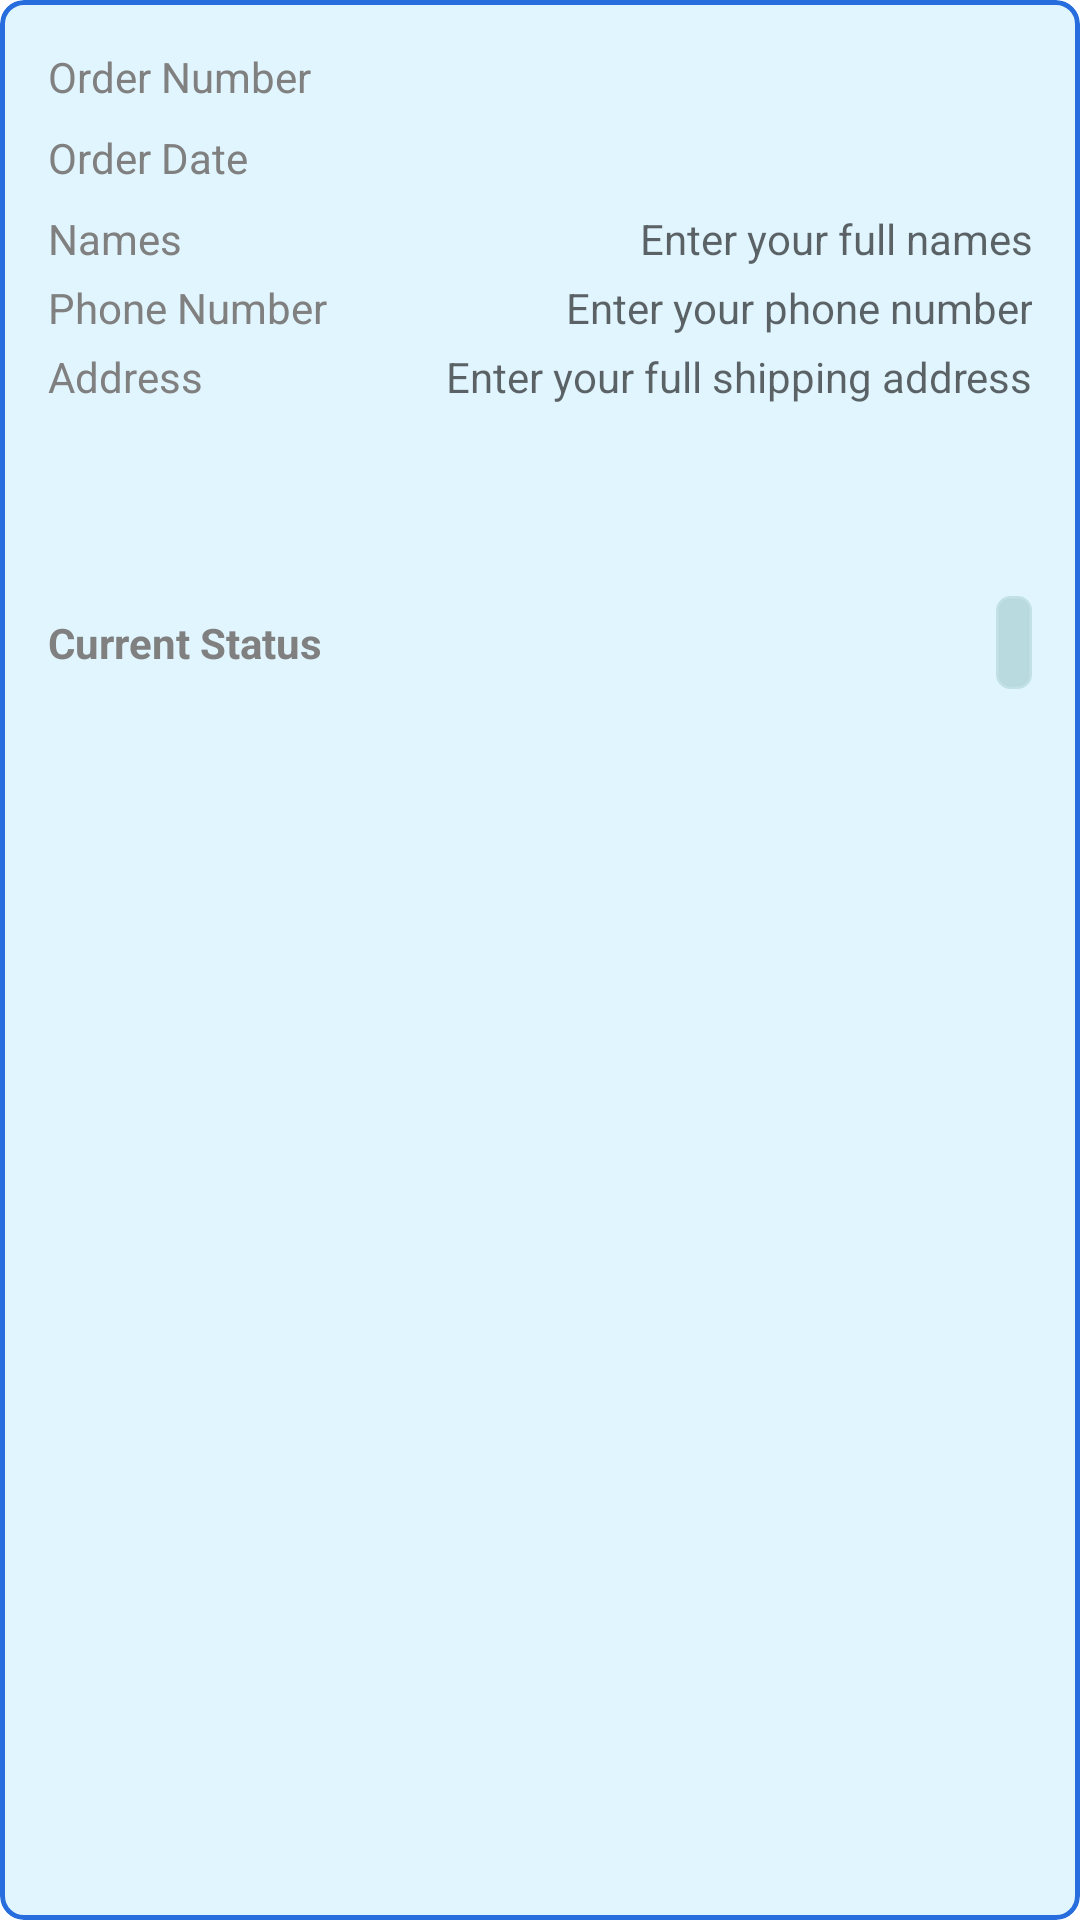

This screen was rendered from an Android layout file. Write that file and the resources it references.
<!-- AndroidManifest.xml: application theme Theme.UncleCity -->
<!-- res/layout/layout_shipping_card_admin.xml -->
<?xml version="1.0" encoding="utf-8"?>
<com.google.android.material.card.MaterialCardView xmlns:android="http://schemas.android.com/apk/res/android"
    xmlns:app="http://schemas.android.com/apk/res-auto"
    xmlns:tools="http://schemas.android.com/tools"
    android:id="@+id/shipping_card"
    android:layout_width="match_parent"
    android:layout_height="wrap_content"
    android:clickable="false"
    android:focusable="true"
    app:cardElevation="0dp"
    app:cardCornerRadius="8dp"
    android:backgroundTint="@color/background"
    app:strokeColor="@color/primary_color"
    app:strokeWidth="1.5dp">

    <androidx.constraintlayout.widget.ConstraintLayout
        android:layout_width="match_parent"
        android:layout_height="wrap_content"
        android:padding="16dp">

        <TextView
            android:id="@+id/order_number_label_tv"
            android:layout_width="0dp"
            android:layout_height="wrap_content"
            android:textColor="@color/gray"
            app:layout_constraintStart_toStartOf="parent"
            app:layout_constraintTop_toTopOf="parent"
            android:text="Order Number" />

        <TextView
            android:id="@+id/order_number"
            android:layout_width="wrap_content"
            android:layout_height="wrap_content"
            android:textColor="@color/black"
            android:textIsSelectable="true"
            android:textStyle="bold"
            android:textSize="18sp"
            app:layout_constraintBottom_toBottomOf="@+id/order_number_label_tv"
            app:layout_constraintEnd_toEndOf="parent"
            app:layout_constraintTop_toTopOf="@+id/order_number_label_tv"
            tools:text="December 01, 2022" />
        <TextView
            android:id="@+id/ship_date_label_tv"
            android:layout_width="0dp"
            android:layout_marginTop="8dp"
            android:layout_height="wrap_content"
            android:textColor="@color/gray"
            app:layout_constraintStart_toStartOf="parent"
            app:layout_constraintTop_toBottomOf="@id/order_number_label_tv"
            android:text="Order Date" />

        <TextView
            android:id="@+id/ship_date_value_tv"
            android:layout_width="wrap_content"
            android:layout_height="wrap_content"
            android:textColor="@color/black"
            app:layout_constraintBottom_toBottomOf="@+id/ship_date_label_tv"
            app:layout_constraintEnd_toEndOf="parent"
            app:layout_constraintTop_toTopOf="@+id/ship_date_label_tv"
            tools:text="December 01, 2022" />

        <TextView
            android:id="@+id/name_label_tv"
            android:layout_width="0dp"
            android:layout_height="wrap_content"
            android:layout_marginTop="8dp"
            android:text="Names"
            android:textColor="@color/gray"
            app:layout_constraintStart_toStartOf="parent"
            app:layout_constraintTop_toBottomOf="@id/ship_date_label_tv" />

        <TextView
            android:id="@+id/names"
            android:layout_width="0dp"
            android:layout_marginStart="64dp"
            android:layout_height="wrap_content"
            android:textAlignment="textEnd"
            android:inputType="textPersonName|textCapSentences"
            android:minLines="3"
            android:hint="Enter your full names"
            android:textColor="@color/black"
            app:layout_constraintEnd_toEndOf="parent"
            app:layout_constraintHorizontal_bias="1.0"
            app:layout_constraintStart_toEndOf="@+id/name_label_tv"
            app:layout_constraintTop_toTopOf="@+id/name_label_tv"
            app:layout_constraintVertical_bias="0.0"
            tools:text="Safdb dfbfc vgdfb" />

        <TextView
            android:id="@+id/number_label_tv"
            android:layout_width="0dp"
            android:layout_height="wrap_content"
            android:layout_marginTop="4dp"
            android:text="Phone Number"
            android:textColor="@color/gray"
            app:layout_constraintStart_toStartOf="parent"
            app:layout_constraintTop_toBottomOf="@id/names" />

        <TextView
            android:id="@+id/number"
            android:layout_width="0dp"
            android:layout_marginStart="64dp"
            android:layout_height="wrap_content"
            android:textAlignment="textEnd"
            android:inputType="phone"
            android:minLines="3"
            android:hint="Enter your phone number"
            android:textColor="@color/black"
            app:layout_constraintEnd_toEndOf="parent"
            app:layout_constraintHorizontal_bias="1.0"
            app:layout_constraintStart_toEndOf="@+id/number_label_tv"
            app:layout_constraintTop_toTopOf="@+id/number_label_tv"
            app:layout_constraintVertical_bias="0.0"
            tools:text="+2772164574" />

        <TextView
            android:id="@+id/ship_add_label_tv"
            android:layout_width="0dp"
            android:layout_height="wrap_content"
            android:layout_marginTop="4dp"
            android:text="@string/shipping_address_label_string"
            android:textColor="@color/gray"
            app:layout_constraintStart_toStartOf="parent"
            app:layout_constraintTop_toBottomOf="@id/number" />

        <TextView
            android:id="@+id/shipping_address"
            android:layout_width="0dp"
            android:layout_marginStart="64dp"
            android:layout_height="wrap_content"
            android:textAlignment="textEnd"
            android:inputType="textPostalAddress|textCapSentences|textMultiLine"
            android:minLines="3"
            android:hint="Enter your full shipping address"
            android:textColor="@color/black"
            app:layout_constraintEnd_toEndOf="parent"
            app:layout_constraintHorizontal_bias="1.0"
            app:layout_constraintStart_toEndOf="@+id/ship_add_label_tv"
            app:layout_constraintTop_toTopOf="@+id/ship_add_label_tv"
            app:layout_constraintVertical_bias="0.0"
            tools:text="123, Sonmwe Soijr, Ouiwy qwei, Uytwuf, India, 208242" />

        <ImageView
            android:id="@+id/card_dotted_divider"
            android:layout_width="match_parent"
            android:layout_height="5dp"
            android:layout_marginTop="16dp"
            android:contentDescription="@string/price_card_divider_desc"
            android:layerType="software"
            app:layout_constraintEnd_toEndOf="parent"
            app:layout_constraintStart_toStartOf="parent"
            app:layout_constraintTop_toBottomOf="@+id/shipping_address"
            app:srcCompat="@drawable/dotted_line_drawable" />

        <TextView
            android:id="@+id/ship_curr_status_label_tv"
            android:layout_width="0dp"
            android:layout_height="wrap_content"
            android:layout_marginTop="16dp"
            android:text="@string/ship_curr_status_label_text"
            android:textColor="@color/gray"
            android:textStyle="bold"
            app:layout_constraintStart_toStartOf="parent"
            app:layout_constraintTop_toBottomOf="@id/card_dotted_divider" />

        <TextView
            android:id="@+id/order_status"
            android:layout_width="wrap_content"
            android:layout_height="wrap_content"
            android:textAlignment="textEnd"
            android:textColor="@color/primary_color"
            android:textStyle="bold"
            android:padding="6dp"
            android:backgroundTint="@color/blue_shadow_color"
            android:background="@drawable/layout_background_rounded_corners"
            app:layout_constraintBottom_toBottomOf="@+id/ship_curr_status_label_tv"
            app:layout_constraintEnd_toEndOf="parent"
            app:layout_constraintTop_toTopOf="@+id/ship_curr_status_label_tv"
            tools:text="DELIVERED ON " />

        <TextView
            android:id="@+id/ref_status_label_tv"
            android:layout_width="0dp"
            android:layout_height="wrap_content"
            android:layout_marginTop="4dp"
            android:text="Payment Reference #"
            android:textColor="@color/gray"
            android:textStyle="bold"
            android:visibility="gone"
            app:layout_constraintStart_toStartOf="parent"
            app:layout_constraintTop_toBottomOf="@id/order_status" />

        <TextView
            android:id="@+id/payment_ref"
            android:layout_width="160dp"
            android:layout_height="wrap_content"
            android:textAlignment="textEnd"
            android:textColor="@color/primary_color"
            android:textStyle="bold|italic"
            android:textSize="15sp"
            android:visibility="gone"
            app:layout_constraintBottom_toBottomOf="@+id/ref_status_label_tv"
            app:layout_constraintEnd_toEndOf="parent"
            app:layout_constraintTop_toTopOf="@+id/ref_status_label_tv"
            tools:text="DELIVERED" />


    </androidx.constraintlayout.widget.ConstraintLayout>

</com.google.android.material.card.MaterialCardView>
<!-- resources referenced by this layout -->
<resources>
  <color name="background">#E1F5FE</color>
  <color name="black">#FF000000</color>
  <color name="blue_shadow_color">#B9DADF</color>
  <color name="gray">#808080</color>
  <color name="primary_color">#276DDD</color>
  <!-- drawable layout_background_rounded_corners (drawable-v24) -->
  <?xml version="1.0" encoding="utf-8"?>
  <shape xmlns:android="http://schemas.android.com/apk/res/android"
      android:shape="rectangle">
      <corners android:radius="4dp" />
      <stroke
          android:width="1.5dp"
          android:color="@color/grey_transparent" />
  </shape>
  <string name="price_card_divider_desc">Divider Line</string>
  <string name="ship_curr_status_label_text">Current Status</string>
  <string name="shipping_address_label_string">Address</string>
  <style name="Theme.UncleCity" parent="Theme.MaterialComponents.Light.NoActionBar">
          
          <item name="colorPrimary">@color/primary_color</item>
          <item name="colorPrimaryVariant">@color/blue_700</item>
          <item name="colorOnPrimary">@color/white</item>
          
          <item name="colorSecondary">@color/primary_color</item>
          <item name="colorSecondaryVariant">@color/blue_500</item>
          <item name="colorOnSecondary">@color/white</item>
          
          <item name="android:statusBarColor">@color/background</item>
          
          <item name="android:windowLightStatusBar">true</item>
      </style>
  <color name="grey_transparent">#BF808080</color>
  <color name="blue_700">#0288D1</color>
  <color name="white">#FFFFFFFF</color>
  <color name="blue_500">#03A9F4</color>
</resources>
